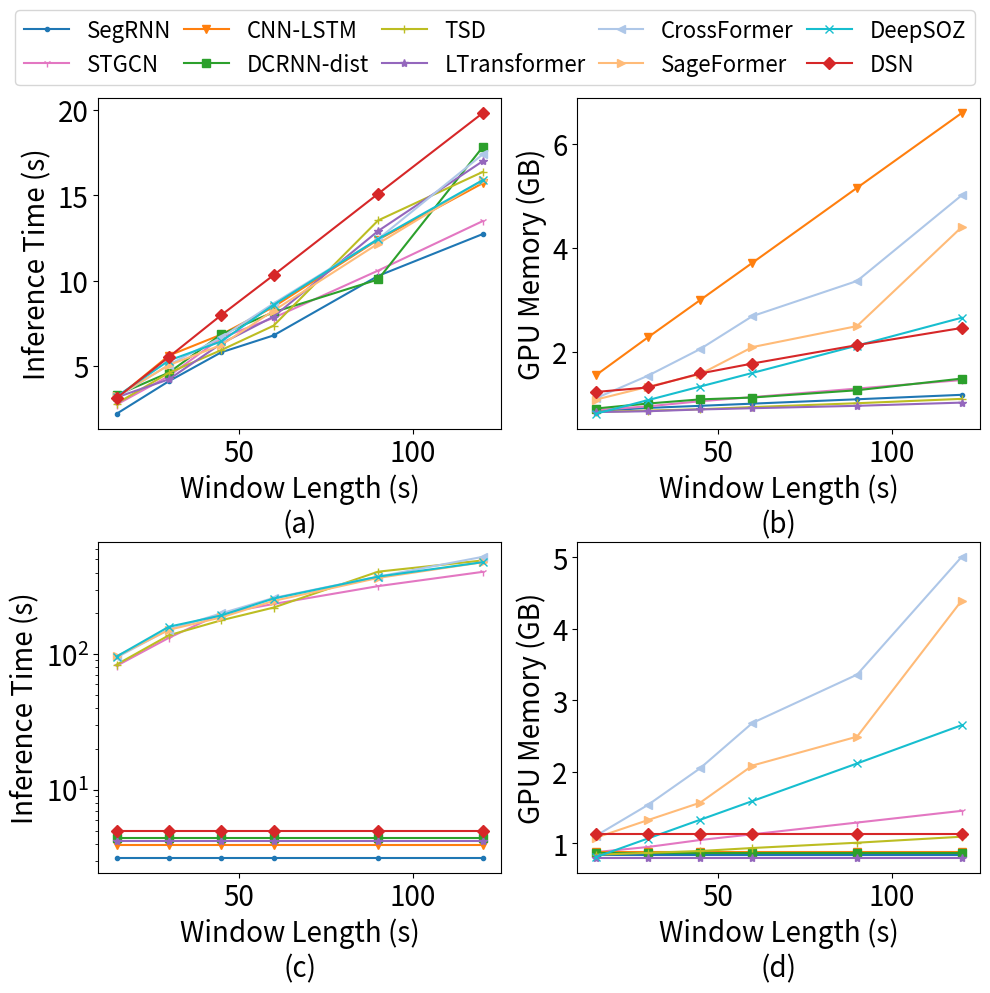

Generate this figure with matplotlib:
import numpy as np
import matplotlib.pyplot as plt

models = ["SegRNN", "STGCN", "CNN-LSTM", "DCRNN-dist", "TSD",
          "LTransformer", "CrossFormer", "SageFormer", "DeepSOZ", "DSN"]
online = ["SegRNN", "CNN-LSTM", "DCRNN-dist", "LTransformer", "DSN"]
window = [15, 30, 45, 60, 90, 120]
a = 9604
markers = {"SegRNN": '.', "CNN-LSTM": "v", "DCRNN-dist": "s", "LTransformer": "*", "DSN": "D",
           "CNN": ",", "STGCN": "1", "MTGNN": 'p', "TSD": '+', 'DeepSOZ': 'x', 'CrossFormer': '<', 'SageFormer': '>'}
cmap = plt.colormaps.get_cmap('tab20').colors
colors = {"SegRNN": cmap[0], "CNN-LSTM": cmap[2], "DCRNN-dist": cmap[4], "LTransformer": cmap[8], "DSN": cmap[6],
          "CNN": cmap[10], "STGCN": cmap[12], "MTGNN": cmap[14], "TSD": cmap[16], 'DeepSOZ': cmap[18], 'CrossFormer': cmap[1],
          'SageFormer': cmap[3]}

detection_time = {"SegRNN": [2.20, 4.11, 5.80, 6.79, 10.28, 12.73],
                  "STGCN": [2.74, 4.41, 6.65, 7.82, 10.59, 13.49],
                  "MTGNN": [3.32, 5.02, 6.04, 8.69, 12.48, 16.07],
                  "CNN-LSTM": [3.10, 5.61, 6.84, 8.46, 12.40, 15.71],
                  "DCRNN-dist": [3.29, 4.61, 6.85, 8.15, 10.07, 17.83],
                  "TSD": [2.80, 4.60, 5.93, 7.36, 13.53, 16.37],
                  "LTransformer": [3.16, 4.22, 6.31, 7.89, 12.91, 17.00],
                  "DeepSOZ": [3.21, 5.32, 6.44, 8.58, 12.44, 15.89],
                  "CrossFormer": [3.16, 5.07, 6.67, 8.66, 12.44, 17.40],
                  "SageFormer": [3.22, 5.05, 6.23, 8.24, 12.17, 15.88],
                  "DSN": [3.12, 5.53, 7.98, 10.32, 15.09, 19.82]}

onset = {"SegRNN": [2.20, 4.11, 5.80, 6.79, 10.28, 12.73],
         "CNN-LSTM": [3.10, 5.61, 6.84, 8.46, 12.40, 15.71],
         "DCRNN-dist": [3.29, 4.61, 6.85, 8.15, 10.07, 17.83],
         "LTransformer": [3.16, 4.22, 6.31, 7.89, 12.91, 17.00],
         "DSN": [3.12, 5.53, 7.98, 10.32, 15.09, 19.82]}

memory = {"SegRNN": [857, 917, 957, 999, 1083, 1169],
          "STGCN": [875, 947, 1045, 1125, 1289, 1453],
          "MTGNN": [1085, 1219, 1445, 1673, 2131, 2595],
          "CNN-LSTM": [1541, 2273, 2991, 3709, 5151, 6589],
          "DCRNN-dist": [905, 1001, 1081, 1117, 1257, 1481],
          "TSD": [839, 865, 891, 933, 1007, 1091],
          "LTransformer": [837, 853, 887, 911, 957, 1019],
          "DeepSOZ": [804, 1066, 1328, 1590, 2116, 2652],
          "CrossFormer": [1101, 1535, 2049, 2683, 3359, 5007],
          "SageFormer": [1075, 1323, 1567, 2087, 2491, 4395],
          "DSN": [1223, 1311, 1579, 1771, 2125, 2455]}

onset_memory = {"SegRNN": [831, 831, 831, 831, 831, 831],
                "STGCN": [875, 947, 1045, 1125, 1289, 1453],
                "MTGNN": [1085, 1219, 1445, 1673, 2131, 2595],
                "CNN-LSTM": [877, 877, 877, 877, 877, 877],
                "DCRNN-dist": [857, 857, 857, 857, 857, 857],
                "TSD": [839, 865, 891, 933, 1007, 1091],
                "LTransformer": [799, 799, 799, 799, 799, 799],
                "DeepSOZ": [804, 1066, 1328, 1590, 2116, 2652],
                "CrossFormer": [1101, 1535, 2049, 2683, 3359, 5007],
                "SageFormer": [1075, 1323, 1567, 2087, 2491, 4395],
                "DSN": [1129, 1129, 1129, 1129, 1129, 1129]}
fontsize = 20

if __name__ == '__main__':
    # load data
    total_seconds = 30 * a
    throughput = {}
    onset_time = {}
    for m in models:
        if m in online:
            tp = a / np.array([detection_time[m][5]] * 6) * 120
        else:
            tp = a / np.array(detection_time[m])
        throughput[m] = tp
        onset_time[m] = total_seconds / tp

    # plot
    fig, axs = plt.subplots(2, 2, figsize=(10, 10))

    # detection time
    axs[0, 0].set_xlabel("Window Length (s)\n(a)", fontsize=fontsize)
    axs[0, 0].set_ylabel("Inference Time (s)", fontsize=fontsize)
    axs[0, 0].tick_params(labelsize=fontsize)
    for m in models:
        axs[0, 0].plot(window, detection_time[m], label=m, marker=markers[m], color=colors[m])

    axs[0, 1].set_xlabel("Window Length (s)\n(b)", fontsize=fontsize)
    axs[0, 1].set_ylabel("GPU Memory (GB)", fontsize=fontsize)
    axs[0, 1].set_yticks([2000, 4000, 6000], [2, 4, 6])
    axs[0, 1].tick_params(labelsize=fontsize)
    for m in models:
        axs[0, 1].plot(window, memory[m], marker=markers[m], color=colors[m])

    # onset inference time
    axs[1, 0].set_xlabel("Window Length (s)\n(c)", fontsize=fontsize)
    axs[1, 0].set_ylabel("Inference Time (s)", fontsize=fontsize)
    axs[1, 0].set_yscale("log")
    axs[1, 0].tick_params(labelsize=fontsize)
    for m in models:
        axs[1, 0].plot(window, onset_time[m], marker=markers[m], color=colors[m])

    axs[1, 1].set_xlabel("Window Length (s)\n(d)", fontsize=fontsize)
    axs[1, 1].set_ylabel("GPU Memory (GB)", fontsize=fontsize)
    axs[1, 1].set_yticks([1000, 2000, 3000, 4000, 5000], [1, 2, 3, 4, 5])
    axs[1, 1].tick_params(labelsize=fontsize)
    for m in models:
        axs[1, 1].plot(window, onset_memory[m], marker=markers[m], color=colors[m])

    fig.legend(loc="upper center", fontsize=16, ncols=5, columnspacing=0.6)
    fig.tight_layout()
    plt.subplots_adjust(top=0.9)
    plt.savefig("./ExpEfficiency.png", dpi=500)
    plt.show()
